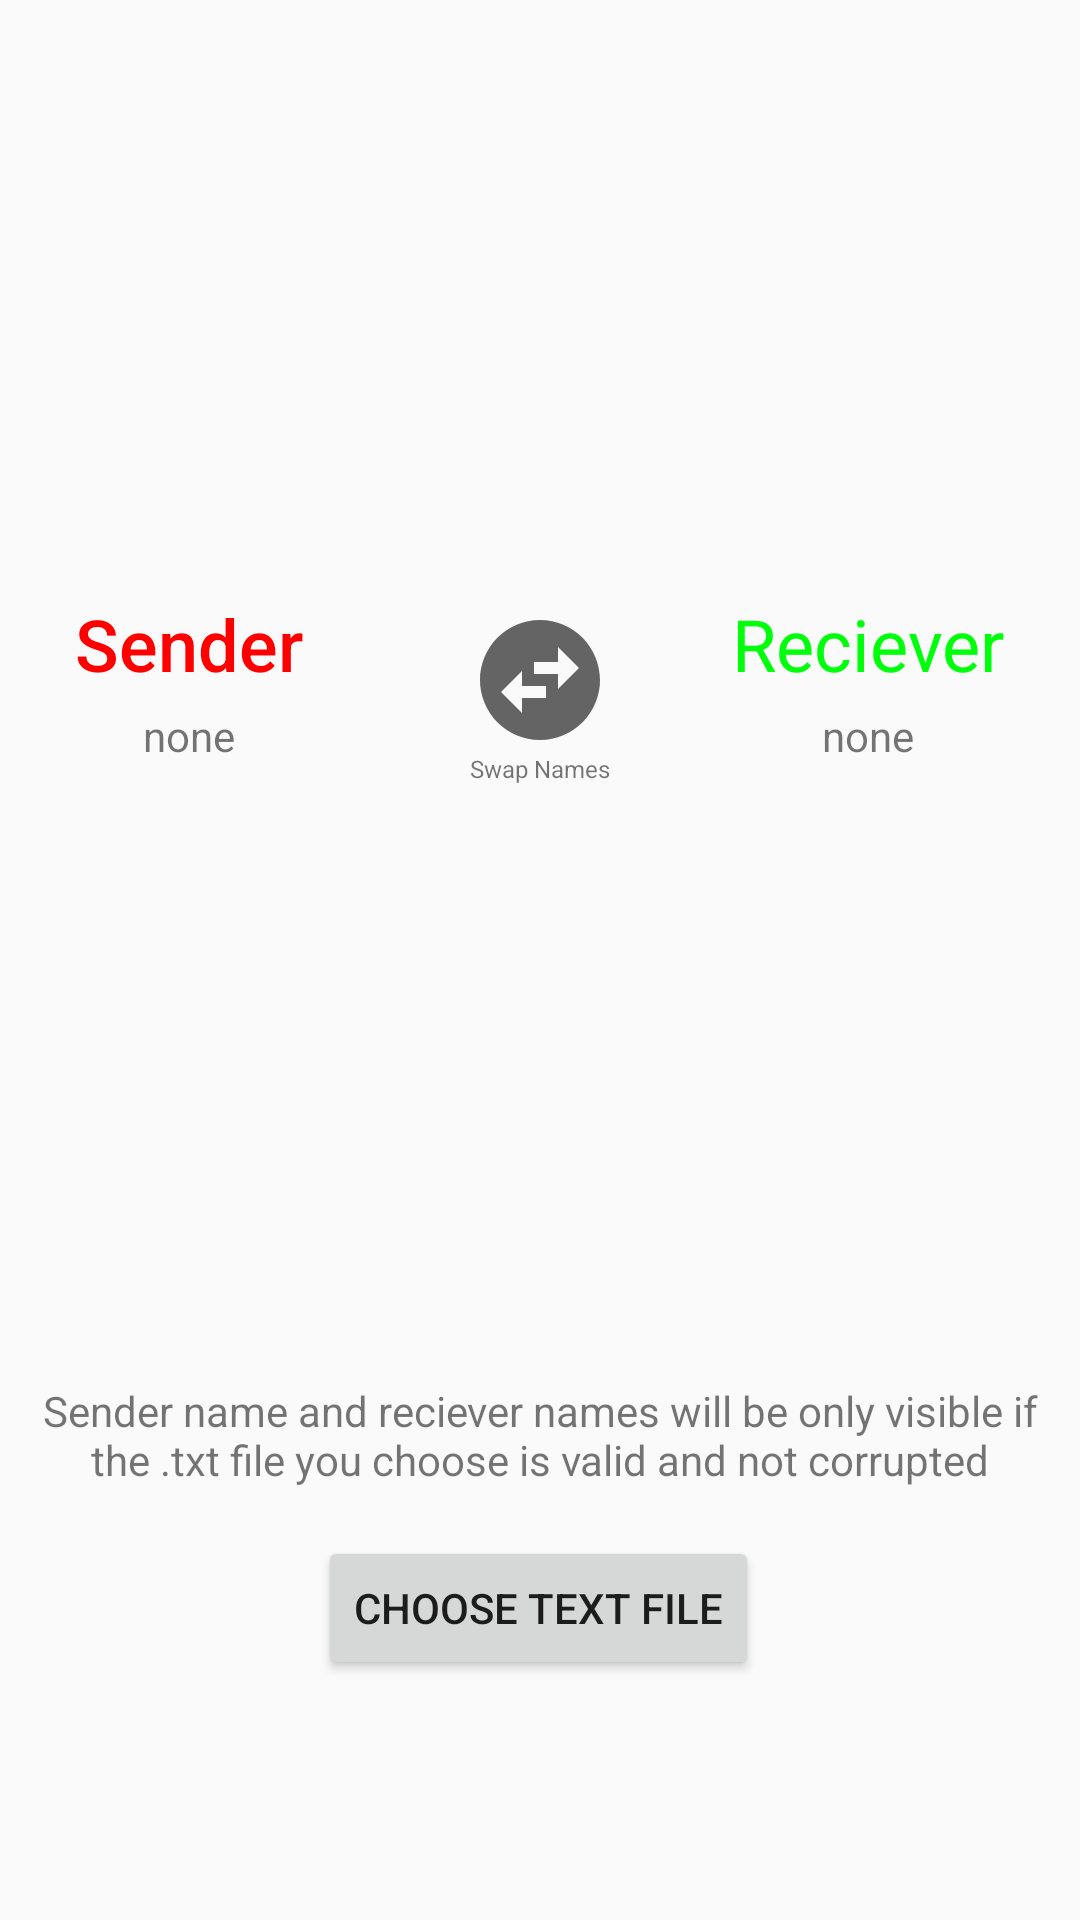

Write the Android layout XML for this screen, with the resource values it uses.
<!-- AndroidManifest.xml: application theme Theme.AppCompat -->
<!-- res/layout/activity_text_file_selector.xml -->
<?xml version="1.0" encoding="utf-8"?>
<androidx.constraintlayout.widget.ConstraintLayout xmlns:android="http://schemas.android.com/apk/res/android"
    xmlns:app="http://schemas.android.com/apk/res-auto"
    xmlns:tools="http://schemas.android.com/tools"
    android:layout_width="match_parent"
    android:layout_height="match_parent"
    tools:context=".TextFileSelector">

    <Button
        android:id="@+id/choose_btn"
        android:layout_width="wrap_content"
        android:layout_height="wrap_content"
        android:layout_marginBottom="80dp"
        android:text="Choose text file"
        app:layout_constraintBottom_toBottomOf="parent"
        app:layout_constraintEnd_toEndOf="parent"
        app:layout_constraintHorizontal_bias="0.498"
        app:layout_constraintStart_toStartOf="parent" />

    <LinearLayout
        android:id="@+id/linearLayout5"
        android:layout_width="wrap_content"
        android:layout_height="wrap_content"
        android:layout_marginStart="25dp"
        android:layout_marginLeft="25dp"
        android:gravity="center"
        android:orientation="vertical"
        app:layout_constraintBottom_toTopOf="@+id/textView7"
        app:layout_constraintStart_toStartOf="parent"
        app:layout_constraintTop_toTopOf="parent">

        <TextView
            android:layout_width="match_parent"
            android:layout_height="wrap_content"
            android:fontFamily="sans-serif-medium"
            android:text="Sender"
            android:textColor="#FF0000"
            android:textSize="24sp" />

        <TextView
            android:id="@+id/sender_name"
            android:layout_width="match_parent"
            android:layout_height="wrap_content"
            android:layout_marginTop="5dp"
            android:gravity="center"
            android:text="none" />
    </LinearLayout>

    <LinearLayout
        android:id="@+id/linearLayout3"
        android:layout_width="wrap_content"
        android:layout_height="wrap_content"
        android:layout_marginEnd="25dp"
        android:layout_marginRight="25dp"
        android:gravity="center"
        android:orientation="vertical"
        app:layout_constraintBottom_toTopOf="@+id/textView7"
        app:layout_constraintEnd_toEndOf="parent"
        app:layout_constraintTop_toTopOf="parent">

        <TextView
            android:layout_width="match_parent"
            android:layout_height="wrap_content"
            android:text="Reciever"
            android:textColor="#00FF0A"
            android:textSize="24sp" />

        <TextView
            android:id="@+id/reciever_name"
            android:layout_width="match_parent"
            android:layout_height="wrap_content"
            android:layout_marginTop="5dp"
            android:gravity="center"
            android:text="none" />

    </LinearLayout>

    <TextView
        android:id="@+id/textView7"
        android:layout_width="wrap_content"
        android:layout_height="wrap_content"
        android:layout_marginBottom="8dp"
        android:gravity="center"
        android:padding="8dp"
        android:text="Sender name and reciever names will be only visible if the .txt file you choose is valid and not corrupted"
        app:layout_constraintBottom_toTopOf="@+id/choose_btn"
        app:layout_constraintEnd_toEndOf="parent"
        app:layout_constraintHorizontal_bias="1.0"
        app:layout_constraintStart_toStartOf="parent" />

    <ImageView
        android:id="@+id/swap_names_btn"
        android:layout_width="wrap_content"
        android:layout_height="wrap_content"
        app:layout_constraintBottom_toBottomOf="@+id/linearLayout3"
        app:layout_constraintEnd_toEndOf="parent"
        app:layout_constraintStart_toStartOf="parent"
        app:layout_constraintTop_toTopOf="@+id/linearLayout5"
        app:srcCompat="@drawable/ic_baseline_swap_horizontal_circle_24_inactive"
        tools:ignore="VectorDrawableCompat" />

    <TextView
        android:id="@+id/textView8"
        android:layout_width="wrap_content"
        android:layout_height="wrap_content"
        android:text="Swap Names"
        android:textSize="8sp"
        app:layout_constraintEnd_toEndOf="@+id/swap_names_btn"
        app:layout_constraintStart_toStartOf="@+id/swap_names_btn"
        app:layout_constraintTop_toBottomOf="@+id/swap_names_btn" />

</androidx.constraintlayout.widget.ConstraintLayout>
<!-- resources referenced by this layout -->
<resources>
  <!-- drawable ic_baseline_swap_horizontal_circle_24_inactive (drawable) -->
  <vector android:height="48dp" android:tint="?attr/colorControlNormal"
      android:viewportHeight="24" android:viewportWidth="24"
      android:width="48dp" xmlns:android="http://schemas.android.com/apk/res/android">
      <path android:fillColor="@android:color/white" android:pathData="M22,12c0,-5.52 -4.48,-10 -10,-10S2,6.48 2,12s4.48,10 10,10 10,-4.48 10,-10zM15,6.5l3.5,3.5 -3.5,3.5L15,11h-4L11,9h4L15,6.5zM9,17.5L5.5,14 9,10.5L9,13h4v2L9,15v2.5z"/>
  </vector>
  <style name="Theme.AppCompat" parent="Theme.AppCompat.Light.DarkActionBar">
          
          <item name="colorPrimary">@color/purple_500</item>
          <item name="colorPrimaryVariant">@color/purple_700</item>
          <item name="colorOnPrimary">@color/purple_200</item>
          
          
          <item name="android:statusBarColor" tools:targetApi="l">?attr/colorPrimaryVariant</item>
          <item name="color" tools:targetApi="l">?attr/colorPrimaryVariant</item>
  
          
          <item name="primary_color"> @color/purple_500 </item>
          <item name="secondary_color"> @color/purple_700 </item>
          <item name="background_color"> @color/white </item>
          <item name="text_color"> @color/black </item>
          <item name="text_color_secondary"> @color/lightblack </item>
          <item name="text_color_thirdary"> @color/verylightblack </item>
          <item name="sender_msg_color"> @color/purple_200 </item>
          <item name="reciever_msg_color"> @color/white </item>
          <item name="tab_text_color"> @color/white </item>
          <item name="date_bg_color"> #f7f7f5 </item>
          <item name="mainactivity_bg_color"> #E5DCD3 </item>
          <item name="mainactivity_edittext_color">@color/white</item>
          <item name="emojis_bg">#353535</item>
          <item name="profile_bg">#f7f8fa</item>
          <item name="profiletabs_bg">#fff</item>
          <item name="green_or_white">@color/purple_700</item>
          <item name="android:windowContentTransitions" tools:ignore="NewApi">true</item>
      </style>
  <color name="purple_500">#ff008069</color>
  <color name="purple_700">#FF008069</color>
  <color name="purple_200">#E7FFDB</color>
  <color name="white">#FFFFFFFF</color>
  <color name="black">#FF000000</color>
  <color name="lightblack">#AB000000</color>
  <color name="verylightblack">#61000000</color>
</resources>
